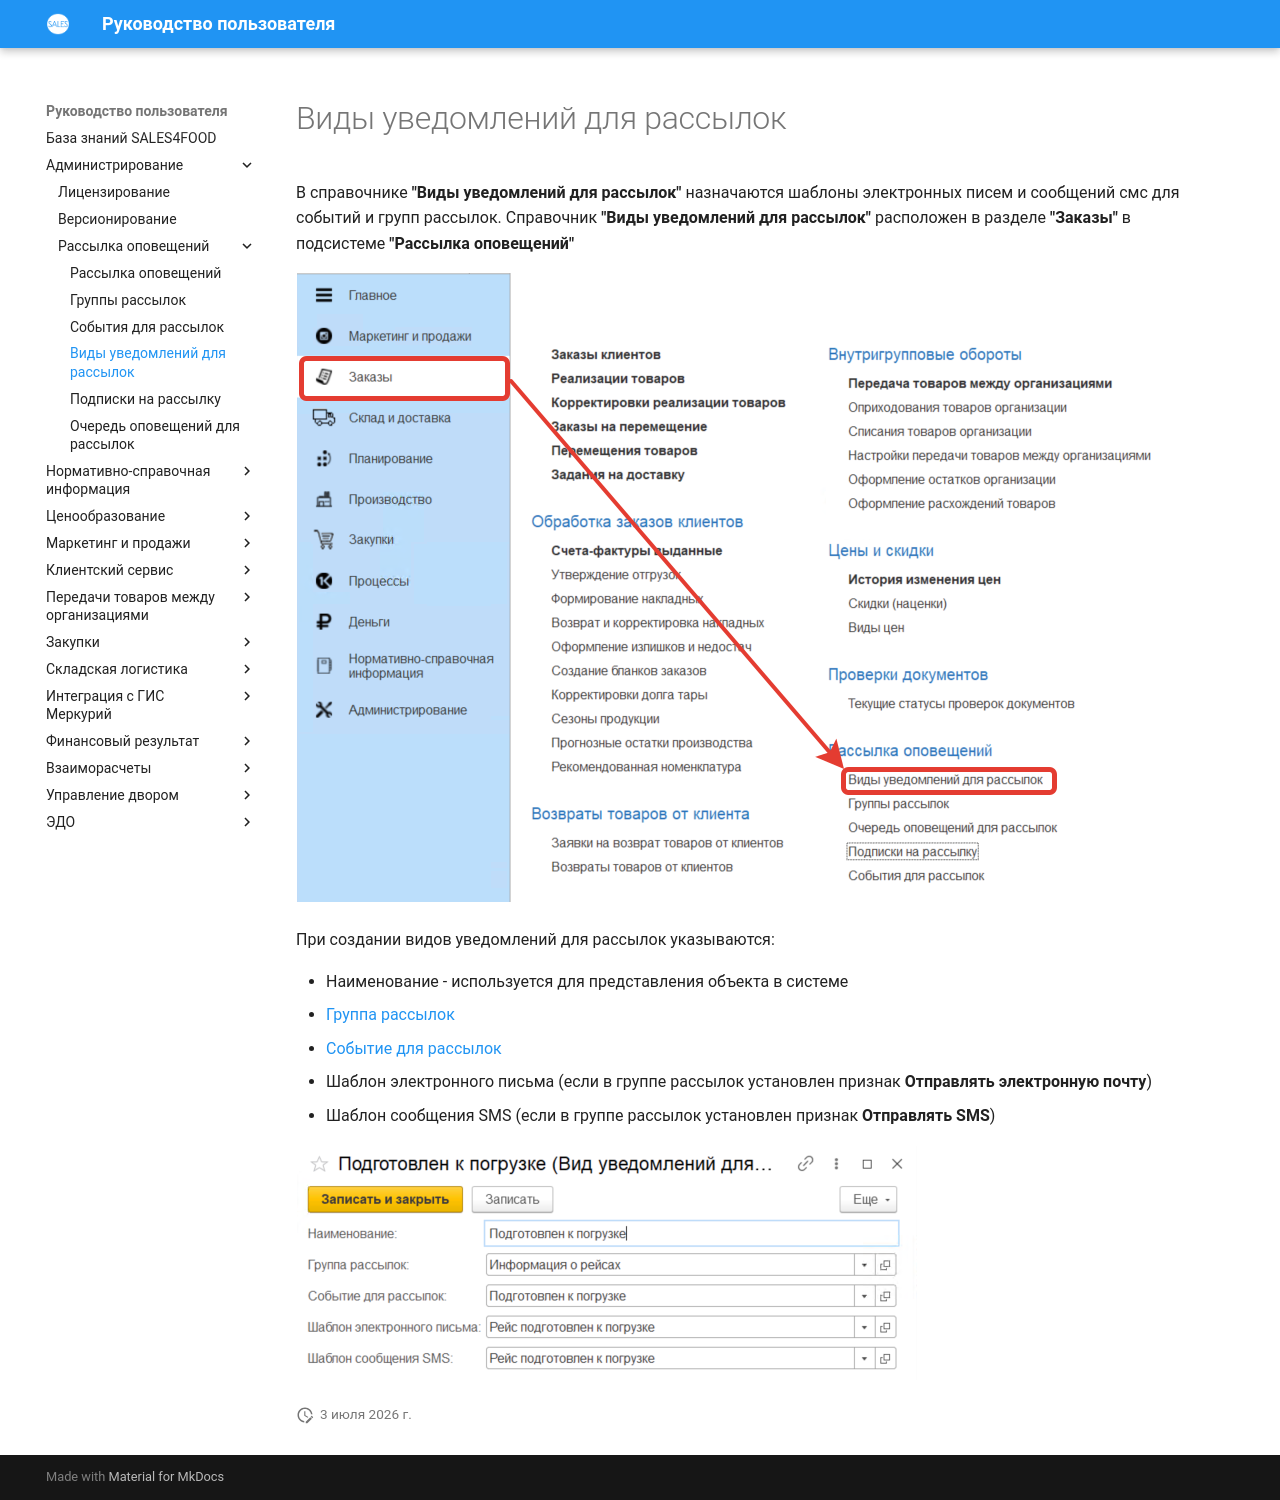

repository: Konstanta-it/sales4food · page: Administration/SendingNotifications/TypesNotificationsForMailings/index.html · generator: mkdocs

# Виды уведомлений для рассылок

В справочнике **"Виды уведомлений для рассылок"** назначаются шаблоны электронных писем и сообщений смс для событий и групп рассылок. Справочник **"Виды уведомлений для рассылок"** расположен в разделе **"Заказы"** в подсистеме **"Рассылка оповещений"**

[![1][1]][1]

При создании видов уведомлений для рассылок указываются:

- Наименование - используется для представления объекта в системе
- [Группа рассылок](MailingGroups.md)
- [Событие для рассылок](EventsForMailing.md)
- Шаблон электронного письма (если в группе рассылок установлен признак **Отправлять электронную почту**)
- Шаблон сообщения SMS (если в группе рассылок установлен признак **Отправлять SMS**)

[![2][2]][2]

[1]: TypesNotificationsForMailings.assets/1.png
[2]: TypesNotificationsForMailings.assets/2.png
